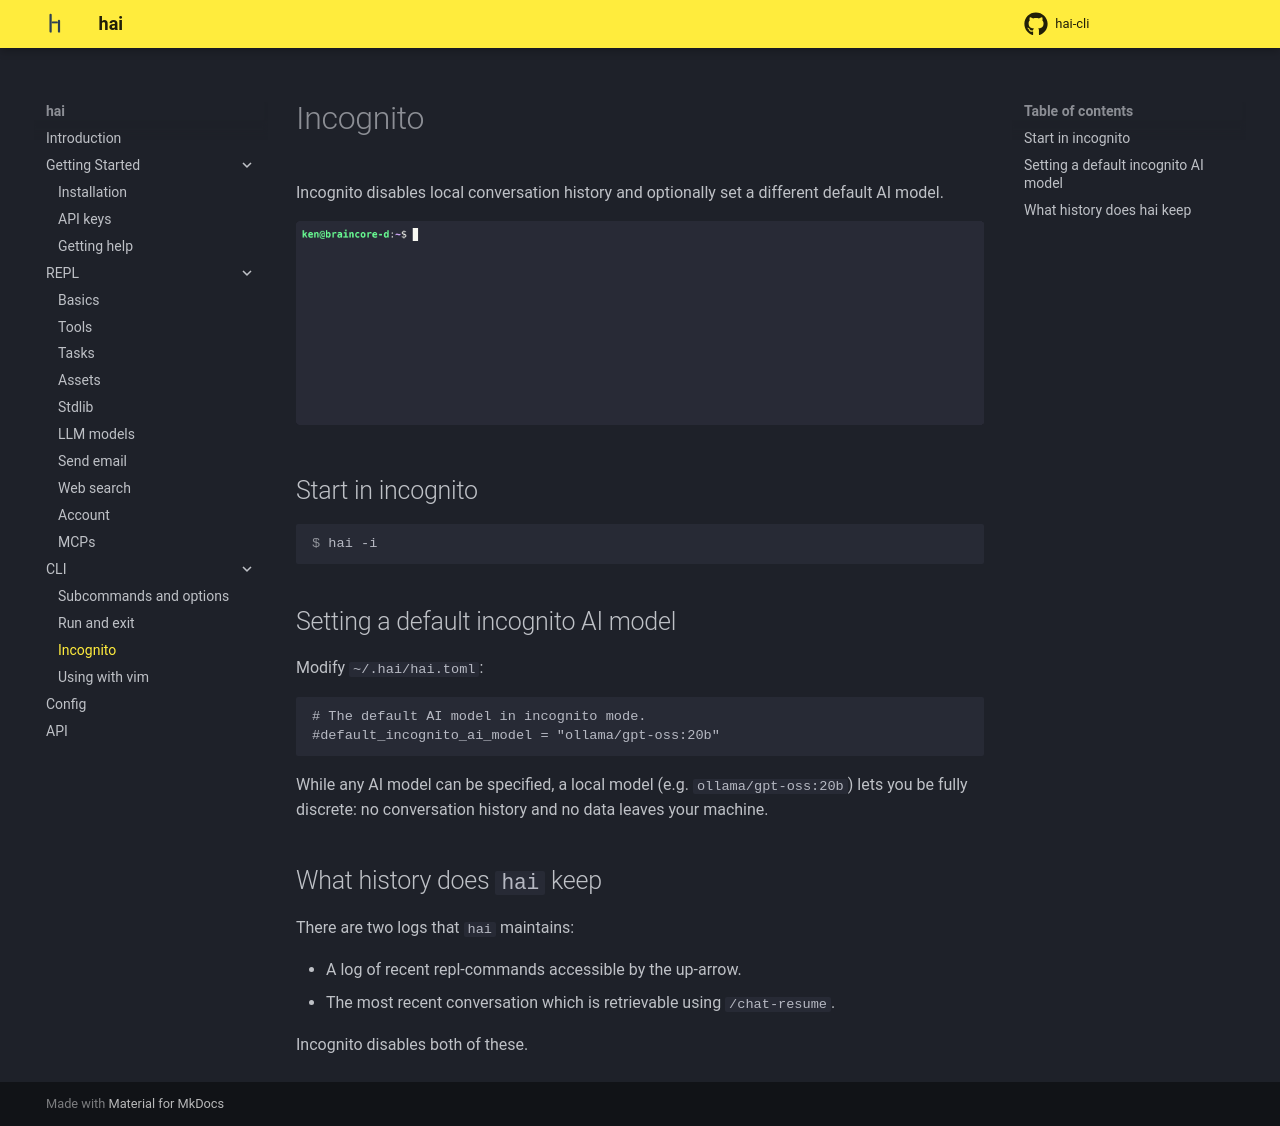

repository: braincore/hai-cli · page: cli/incognito/index.html · generator: mkdocs

# Incognito

Incognito disables local conversation history and optionally set a different
default AI model.

![](../image/hai-incognito.gif)

## Start in incognito

```console
$ hai -i
```

## Setting a default incognito AI model

Modify `~/.hai/hai.toml`:

```
# The default AI model in incognito mode.
#default_incognito_ai_model = "ollama/gpt-oss:20b"
```

While any AI model can be specified, a local model (e.g. `ollama/gpt-oss:20b`)
lets you be fully discrete: no conversation history and no data leaves your
machine.

## What history does `hai` keep

There are two logs that `hai` maintains:

- A log of recent repl-commands accessible by the up-arrow.
- The most recent conversation which is retrievable using `/chat-resume`.

Incognito disables both of these.
